Run: headless pygame with SDL's dummy video driver; simulated clock (each Clock.tick advances the game by its frame time, no real sleeping); random seed 0; keys injected as events and as key.get_pressed() state; no mouse input; restart key R tapped at the start of phases 3 and 4.
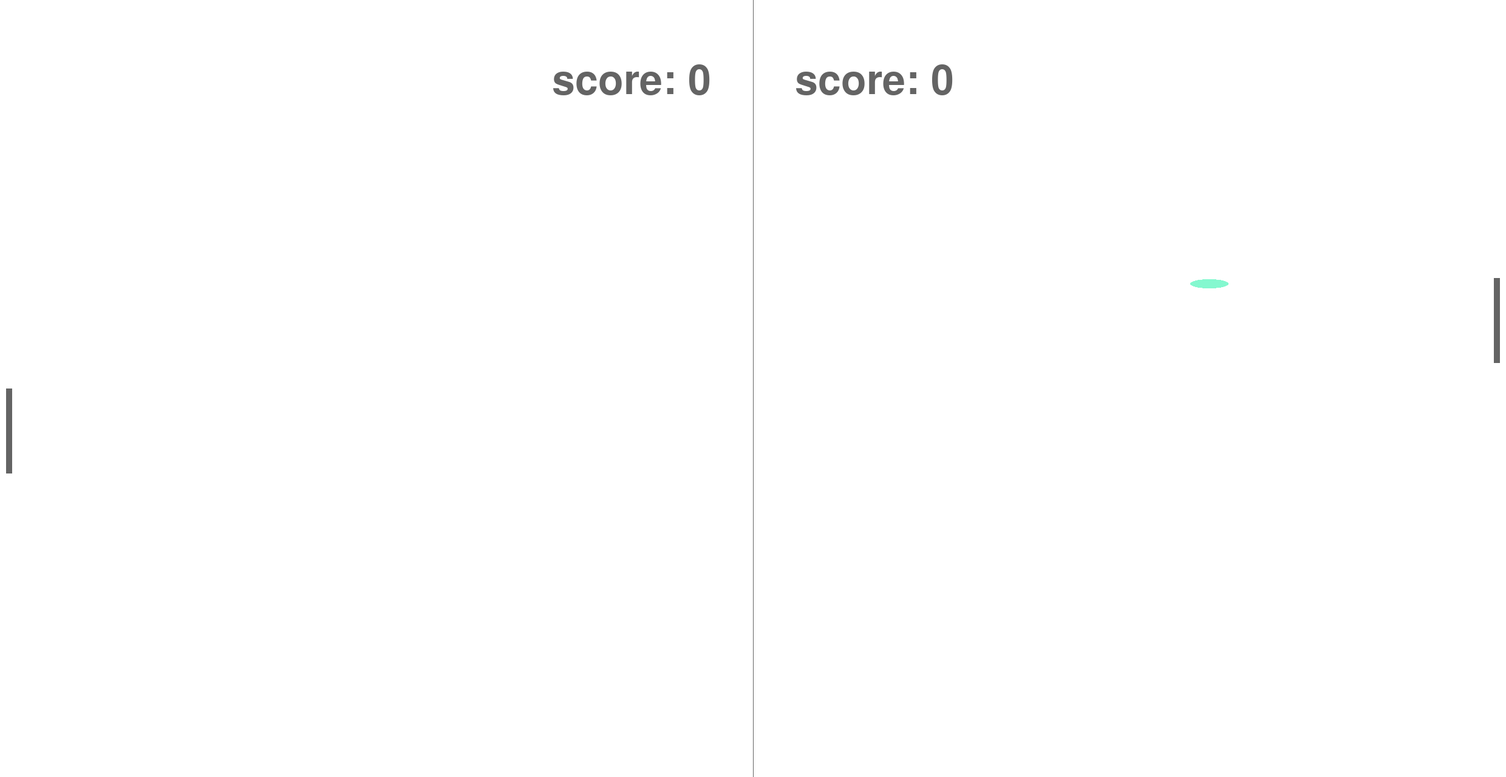
Frame 1 of 2 · flips 1–60 · no input
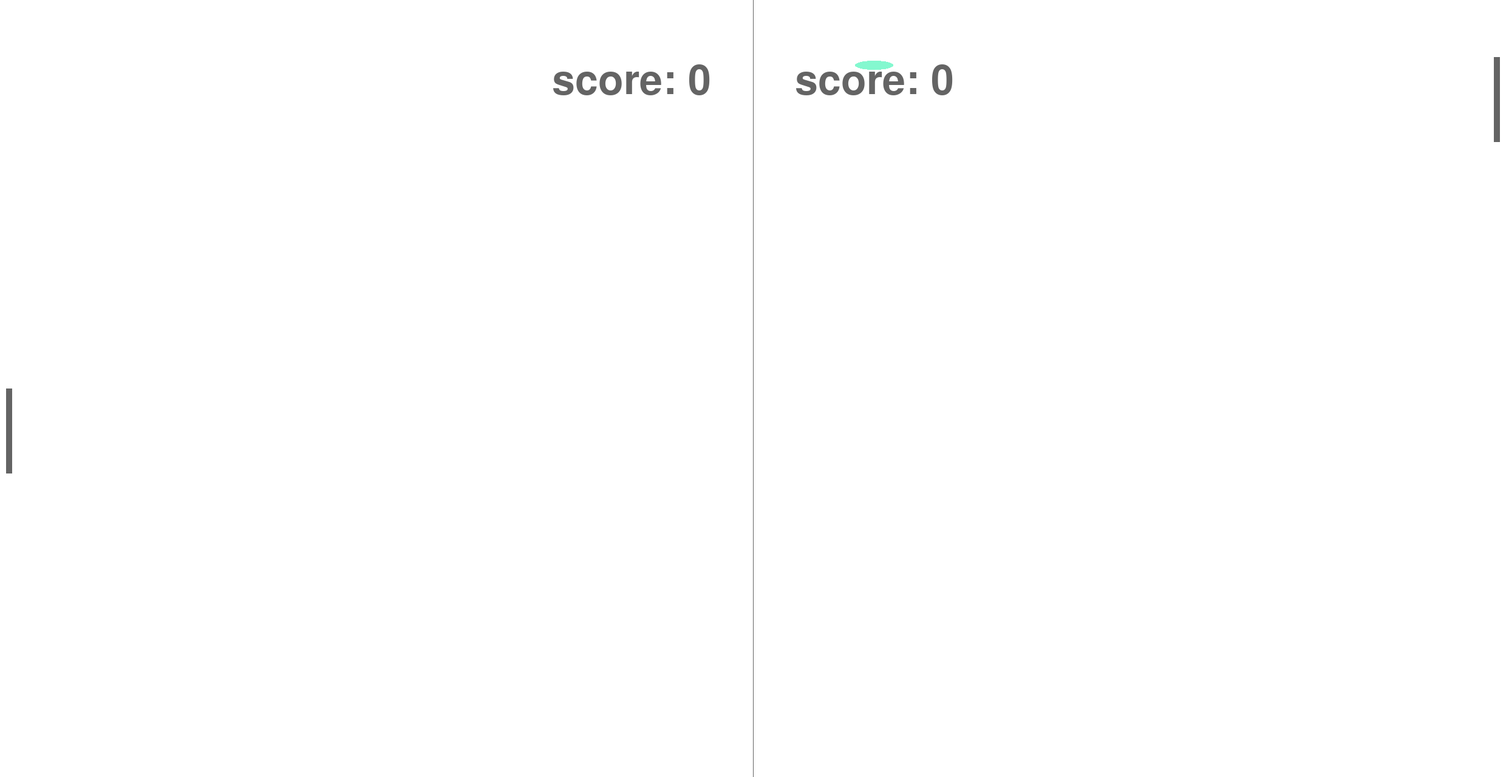
Frame 2 of 2 · flips 61–180 · tapped SPACE, RETURN · held RIGHT (→), D

The pygame program that drew these frames:

import pygame as pg
import random as rd


def ball_animation():
    global ball_speed_x, ball_speed_y, player_score, opponent_score
    ball.x += ball_speed_x
    ball.y += ball_speed_y

    if ball.top <= 0 or ball.bottom >= screen_height:
        ball_speed_y *= -1
    if ball.left <= 0:
        ball_speed_x *= -1
        opponent_score += 1
        reset()
    if ball.right >= screen_width:
        ball_speed_x *= -1
        player_score += 1
        reset()

    if ball.colliderect(player) or ball.colliderect(opponent):
        ball_speed_x *= -1


def player_animation():
    player.y += player_speed
    if player.top <= 0:
        player.bottom = screen_height
    elif player.bottom >= screen_height:
        player.top = 0


def opponent_animation():
    if opponent.top < ball.y:
        opponent.top += opponent_speed
    if opponent.bottom > ball.y:
        opponent.bottom -= opponent_speed



def print_score():
    font = pg.font.Font(None, 100)
    player_counter = font.render(f"score: {player_score}", True, (GREY))
    textpos_player = player_counter.get_rect(centerx=background.get_width()/2 - 200, y=100)

    opponent_counter = font.render(f"score: {opponent_score}", True, (GREY))
    textpos_opponent = opponent_counter.get_rect(centerx=background.get_width() / 2 + 200, y=100)

    screen.blit(player_counter, textpos_player)
    screen.blit(opponent_counter, textpos_opponent)


def restart():
    global player_score, opponent_score
    loop = False
    player_score = 0
    opponent_score = 0

    loop = True

def reset():
    loop = False
    def_game_obj_and_var()
    loop = True


def def_game_obj_and_var():
    global ball, player, opponent, ball_size_x, ball_size_y, ball_speed_x, ball_speed_y, MYSTERY_COLOR, BLACK, WHITE, GREY

    # game_variables
    ball_speed_x = rd.randrange(-15, 15)
    ball_speed_y = rd.randrange(-15, 15)
    ball_size_x = rd.randrange(10, 100)
    ball_size_y = rd.randrange(10, 100)

    # color definitions
    BLACK = (0, 0, 0)
    WHITE = (255, 255, 255)
    GREY = (100, 100, 100)
    MYSTERY_COLOR = (rd.randint(0, 255), rd.randint(0, 255), rd.randint(0, 255))

    #game objects
    ball = pg.Rect(screen_width / 2, screen_height / 2, ball_size_x, ball_size_y)
    player = pg.Rect(10, screen_height / 2, 10, 140)
    opponent = pg.Rect(screen_width - 20, screen_height / 2, 10, 140)


# screen specifics
screen_width = 2480
screen_height = 1280

# game variables
loop = True
player_speed = 0
opponent_speed = 7
player_score = 0
opponent_score = 0


# game objects

while True:
    if loop:
        pg.init()

        def_game_obj_and_var()

        screen = pg.display.set_mode((screen_width, screen_height), pg.SCALED)
        pg.display.set_caption("A Really really bad version of pong")

        background = pg.Surface(screen.get_size())
        background = background.convert()
        background.fill(WHITE)

        clock = pg.time.Clock()



        going = True
        while going:
            clock.tick(60)

            for event in pg.event.get():
                if event.type == pg.QUIT:
                    pg.quit()

                elif event.type == pg.KEYDOWN:
                    if event.key == pg.K_s:
                        player_speed += 7
                    if event.key == pg.K_w:
                        player_speed -= 7

                    if event.key == pg.K_r:
                        restart()
                        going = False
                    if event.key == pg.K_t:
                        reset()

                elif event.type == pg.KEYUP:
                    if event.key == pg.K_s:
                        player_speed -= 7
                    if event.key == pg.K_w:
                        player_speed += 7

            # game logic
            ball_animation()
            opponent_animation()
            player_animation()

            # visuals
            screen.blit(background, (0, 0))
            pg.draw.rect(screen, GREY, player)
            pg.draw.rect(screen, GREY, opponent)
            pg.draw.ellipse(screen, MYSTERY_COLOR, ball)
            pg.draw.aaline(screen, GREY, (screen_width/2, 0), (screen_width/2,screen_height))

            print_score()
            pg.display.flip()
